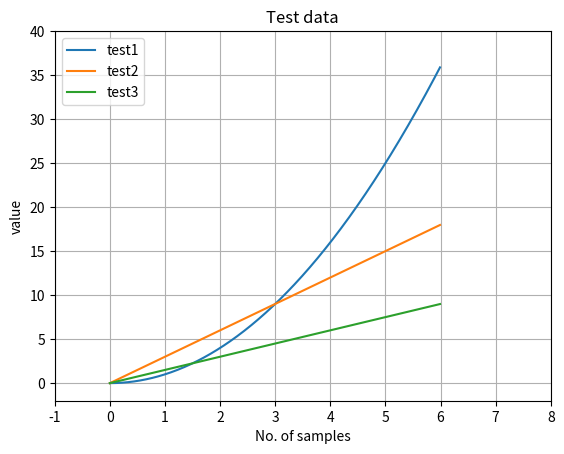

The matplotlib source for this figure:
import matplotlib.pyplot as plt
import numpy as np

# creating an ndarray
# x = np.array([1,2,3])
# y = np.array([4, 5, 6])

# multidimensional array
# m= np.array([ [1, 2, 3], [4, 5, 6] ])
# print(m[1,2])

# print(x+y)
x = np.arange(0.0, 6.0, 0.01)
plt.plot(x, [xi**2 for xi in x], label="test1")
plt.plot(x, [xi*3 for xi in x], label="test2")
plt.plot(x, [xi*1.5 for xi in x], label="test3")

# enable legend visibility
plt.legend(loc='upper left')

# show grid
plt.grid(True)

# handle axis
# show current axis limits
plt.axis(xmin=-1, xmax=8, ymin=-2, ymax=40)

# set axes labels
plt.xlabel('No. of samples')
plt.ylabel('value')

# set plot title
plt.title("Test data")

# save a plot to file
plt.savefig('plt1.png')

plt.show()